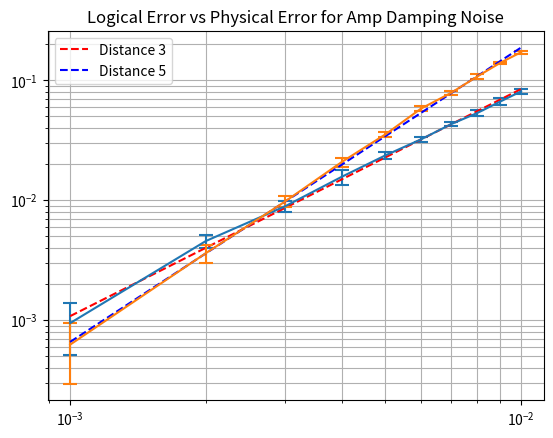

This chart was generated by the following Python code:
import numpy as np
import matplotlib.pyplot as plt
import matplotlib
matplotlib.rcParams.update({'errorbar.capsize': 5})

# Data for 10^{-3} to 10^{-2}
x_data = np.array([0.001, 0.002, 0.003, 0.004, 0.005, 0.006, 0.007, 0.008, 0.009, 0.01])
y_data_log3 = np.array([-3.025730628, -2.340865155, -2.050497973, -1.805601902, -1.62680886, -1.492790766, -1.365618077, -1.272583015, -1.176770792, -1.092658067])
y_std_log3 = np.array([-3.363383583,-3.236830361,-3.011046786,-2.635920543,-2.837611921,-2.752922703,-2.796423565,-2.463140825,-2.34431806,-2.371857661])
y_data_log5 = np.array([-3.205451813, -2.442125535, -2.009993524, -1.682500631, -1.451677377, -1.236289302, -1.104290602, -0.967912821, -0.853720393, -0.765824289])
y_std_log5 = np.array([-3.483984267,-3.208842033,-3.009984279,-2.763847552,-2.812772927,-2.534189462,-2.513105499,-2.36407633,-2.477275725,-2.256491947])

y_data3 = 10**y_data_log3
y_data5 = 10**y_data_log5
y_std3 = 10**y_std_log3
y_std5 = 10**y_std_log5

x_data_log = np.log10(x_data)
x0 = np.array([0.0, 0.0])
m3, c3 = np.polyfit(x_data_log, y_data_log3, 1)
m5, c5 = np.polyfit(x_data_log, y_data_log5, 1)
y_ls3 = (10**c3)*np.power(x_data, m3)
y_ls5 = (10**c5)*np.power(x_data, m5)

print(m3)
print(m5)

plt.errorbar(x_data, y_data3, y_std3, capthick=1.5)
plt.plot(x_data, y_ls3, 'r--', label='Distance 3')
plt.errorbar(x_data, y_data5, y_std5, capthick=1.5)
plt.plot(x_data, y_ls5, 'b--', label='Distance 5')
plt.yscale('log')
plt.xscale('log')
plt.legend()
plt.title('Logical Error vs Physical Error for Amp Damping Noise')
plt.grid(which='both')
plt.show()
